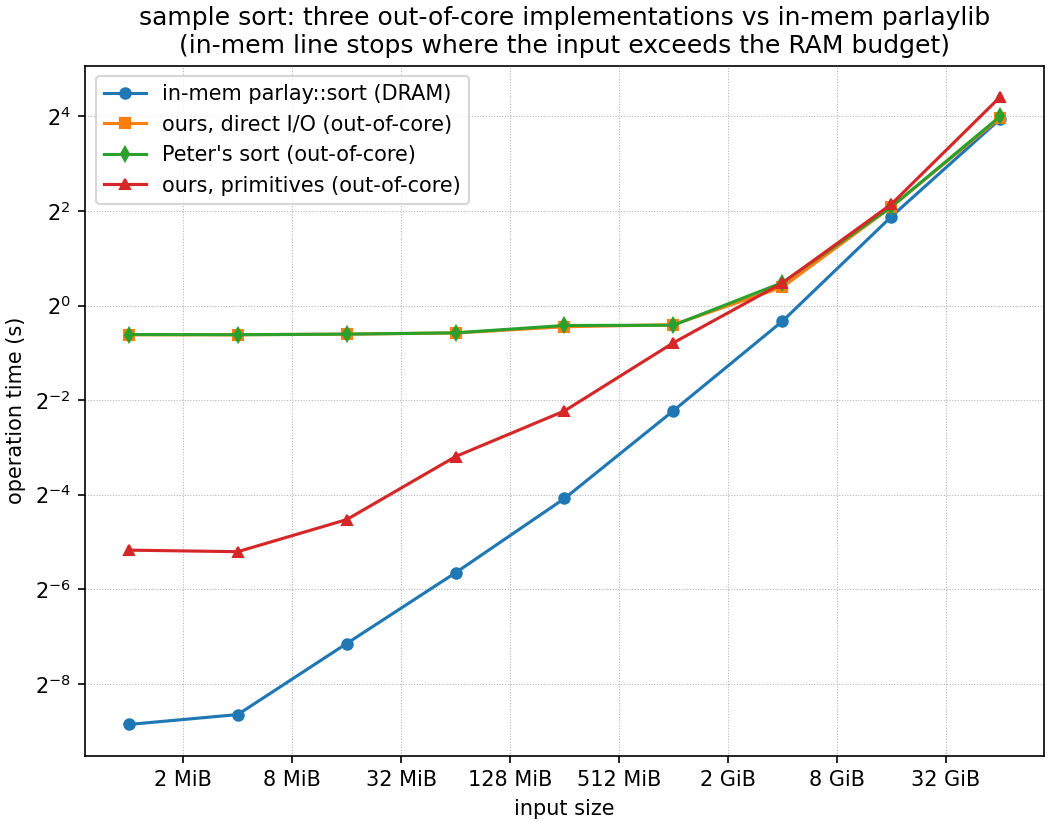

The data file committed next to this chart (first rows):
input_bytes, n, peter_sort_s, direct_sort_s, prim_sort_s, inmem_sort_s, peter_build_s, direct_build_s, prim_build_s, peter_gb_s, direct_gb_s, prim_gb_s
1048576, 524288, 0.6535, 0.6518, 0.0277, 0.00215, 0.004693, 0.01173, 0.01125, 0.005977, 0.005993, 0.141
4194304, 524288, 0.6523, 0.6513, 0.02708, 0.002486, 0.004679, 0.01179, 0.01112, 0.005988, 0.005997, 0.1442
16777216, 2097152, 0.6576, 0.6573, 0.04334, 0.007043, 0.006008, 0.01236, 0.01178, 0.02376, 0.02377, 0.3605
67108864, 8388608, 0.6702, 0.6693, 0.1093, 0.01989, 0.01009, 0.01778, 0.01559, 0.09325, 0.09339, 0.572
268435456, 33554432, 0.7465, 0.7327, 0.2133, 0.0591, 0.01907, 0.02003, 0.01835, 0.3349, 0.3412, 1.172
1073741824, 134217728, 0.7492, 0.7555, 0.5794, 0.214, 0.04984, 0.08736, 0.08439, 1.335, 1.324, 1.726
4294967296, 536870912, 1.398, 1.31, 1.391, 0.7944, 0.1715, 0.1614, 0.1625, 2.86, 3.053, 2.876
17179869184, 2147483648, 4.238, 4.236, 4.414, 3.678, 0.6883, 0.4969, 0.501, 3.775, 3.777, 3.625
68719476736, 8589934592, 16.03, 15.72, 21.3, 15.43, 2.637, 4.848, 4.578, 3.994, 4.071, 3.005
